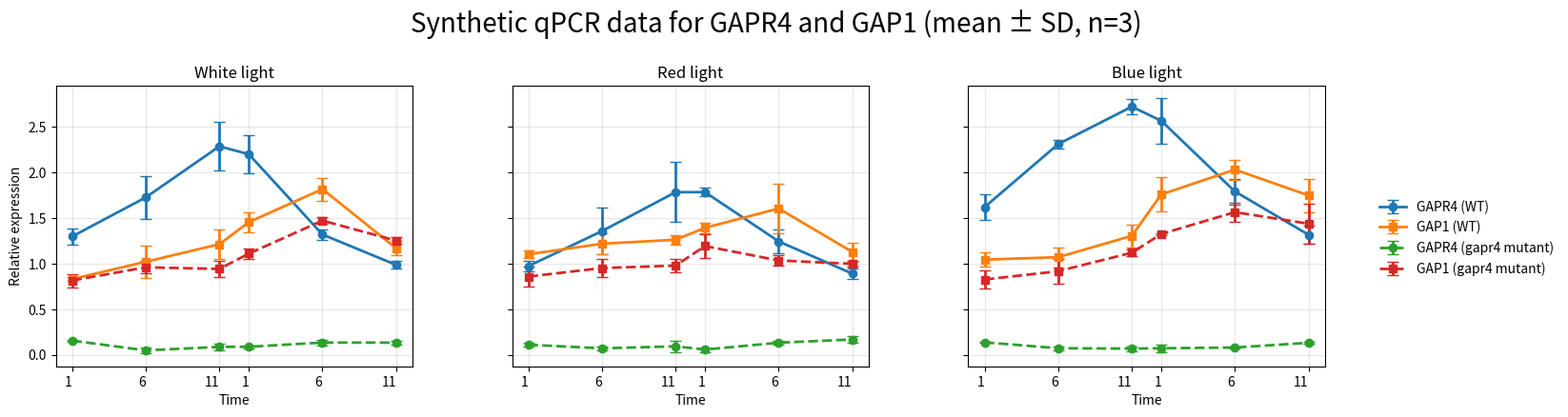
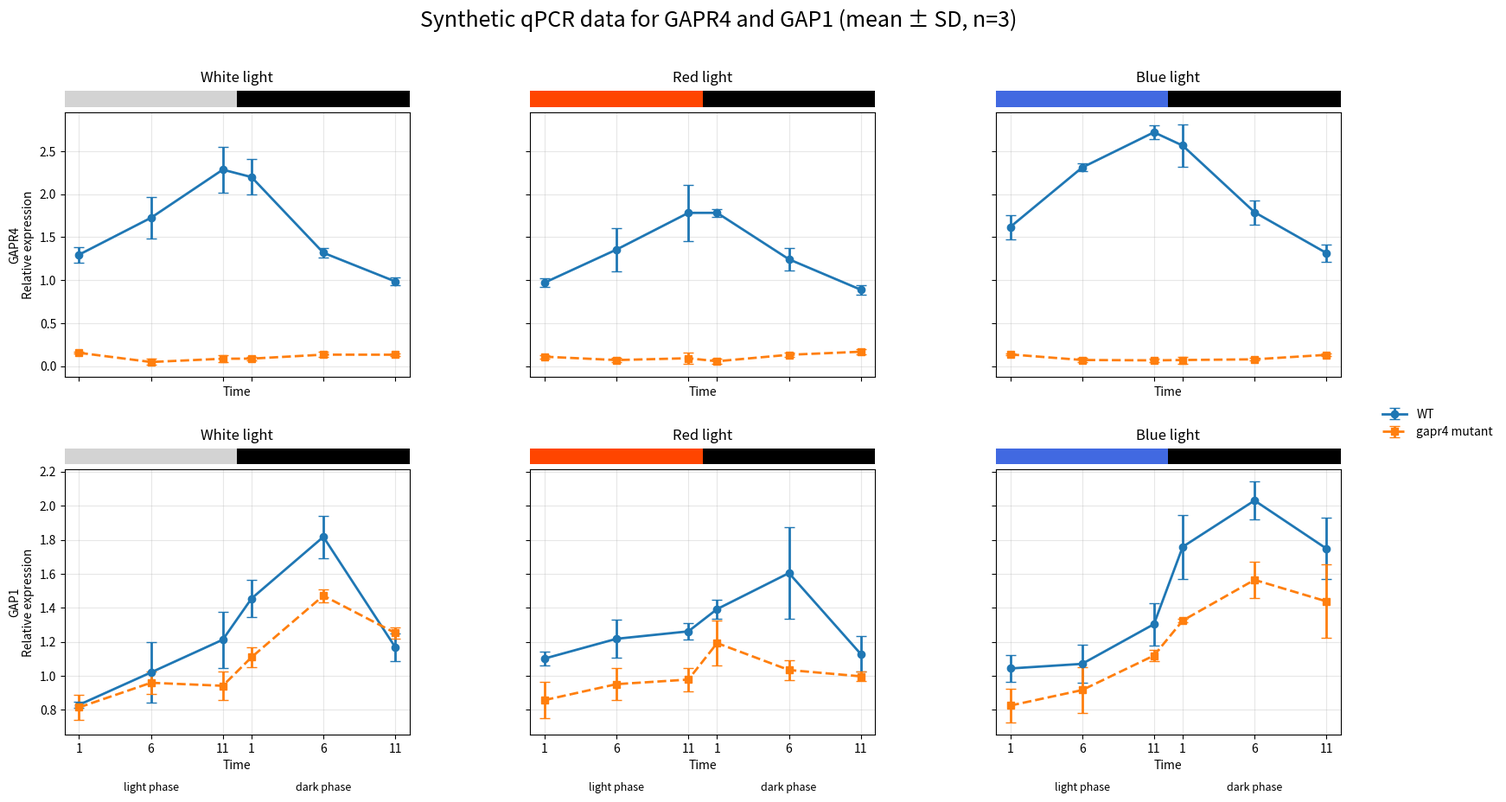
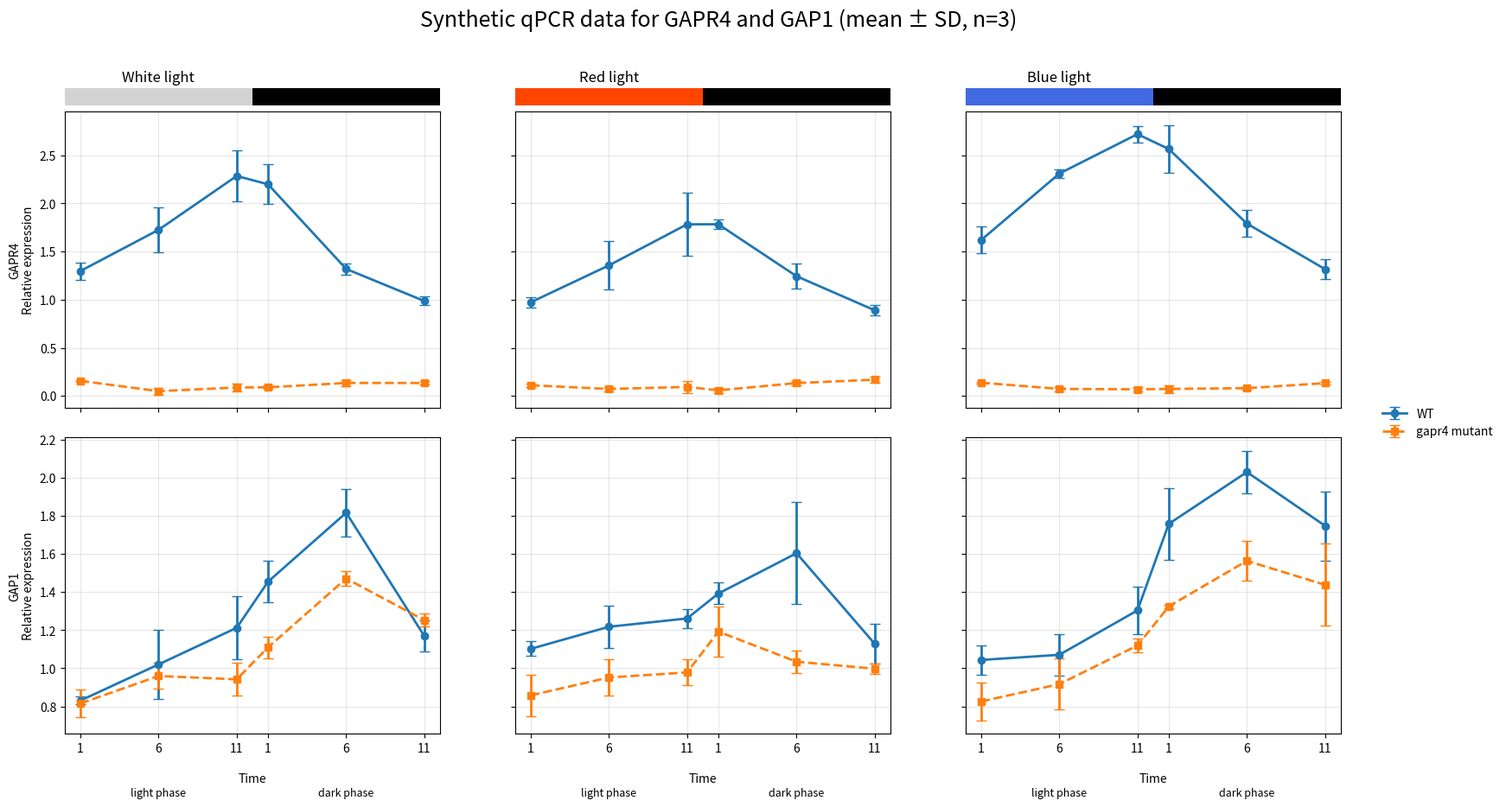
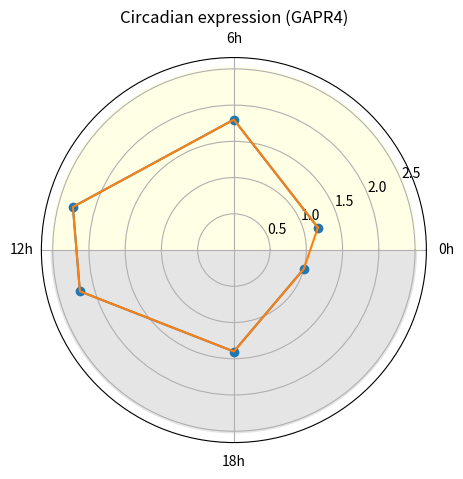

These charts were generated, in order, by the following Python code:
# -*- coding: utf-8 -*-
"""
Created on Tue Mar 24 12:09:28 2026

@author: wiewe372
"""

import numpy as np
import matplotlib.pyplot as plt
from matplotlib.patches import Rectangle
from matplotlib.transforms import blended_transform_factory

# Reproducibility
np.random.seed(42)

# True numeric x positions (correct distances)
x = np.array([1, 6, 11, 13, 18, 23])

# Labels shown on the axis
x_labels = ["1", "6", "11", "1", "6", "11"]


# Base expression patterns (synthetic, biology-inspired)
base_data = {
    "White": {
        "WT": {
            "GAPR4": np.array([1.2, 1.8, 2.4, 2.1, 1.4, 1.0]),
            "GAP1":  np.array([0.9, 1.0, 1.2, 1.5, 1.8, 1.3]),
        },
        "gapr4 mutant": {
            "GAPR4": np.array([0.15, 0.10, 0.12, 0.10, 0.14, 0.11]),
            "GAP1":  np.array([0.8, 0.9, 1.0, 1.2, 1.4, 1.1]),
        },
    },
    "Red": {
        "WT": {
            "GAPR4": np.array([1.0, 1.4, 1.9, 1.7, 1.2, 0.9]),
            "GAP1":  np.array([1.1, 1.2, 1.3, 1.4, 1.6, 1.2]),
        },
        "gapr4 mutant": {
            "GAPR4": np.array([0.10, 0.08, 0.10, 0.09, 0.11, 0.10]),
            "GAP1":  np.array([0.9, 1.0, 1.0, 1.1, 1.2, 1.0]),
        },
    },
    "Blue": {
        "WT": {
            "GAPR4": np.array([1.5, 2.2, 3.0, 2.6, 1.8, 1.3]),
            "GAP1":  np.array([1.0, 1.1, 1.3, 1.7, 2.0, 1.5]),
        },
        "gapr4 mutant": {
            "GAPR4": np.array([0.12, 0.10, 0.09, 0.08, 0.10, 0.11]),
            "GAP1":  np.array([0.85, 0.95, 1.05, 1.25, 1.5, 1.2]),
        },
    },
}

# Generate 3 biological replicates
replicate_data = {}
n_reps = 3

for light in base_data:
    replicate_data[light] = {}
    for genotype in base_data[light]:
        replicate_data[light][genotype] = {}
        for gene in base_data[light][genotype]:
            base = base_data[light][genotype][gene]

            # Add noise: a bit proportional to the signal, plus a small baseline
            noise_sd = 0.08 * base + 0.03
            reps = np.array([
                np.clip(base + np.random.normal(0, noise_sd), 0, None)
                for _ in range(n_reps)
            ])

            replicate_data[light][genotype][gene] = reps

# Compute mean and standard deviation
mean_data = {}
sd_data = {}

for light in replicate_data:
    mean_data[light] = {}
    sd_data[light] = {}
    for genotype in replicate_data[light]:
        mean_data[light][genotype] = {}
        sd_data[light][genotype] = {}
        for gene in replicate_data[light][genotype]:
            reps = replicate_data[light][genotype][gene]
            mean_data[light][genotype][gene] = reps.mean(axis=0)
            sd_data[light][genotype][gene] = reps.std(axis=0, ddof=1)

# -------------------------------------------------------
# togehter (1 x 3)


# Fixed layout settings for consistency
RIGHT_MARGIN = 0.82
LEGEND_X = 0.845

fig, axes = plt.subplots(1, 3, figsize=(18, 5), sharey=True)

colors = {
    "GAPR4 (WT)": "tab:blue",
    "GAP1 (WT)": "tab:orange",
    "GAPR4 (gapr4 mutant)": "tab:green",
    "GAP1 (gapr4 mutant)": "tab:red",
}

styles = {
    "GAPR4 (WT)": "-o",
    "GAP1 (WT)": "-s",
    "GAPR4 (gapr4 mutant)": "--o",
    "GAP1 (gapr4 mutant)": "--s",
}

for ax, light in zip(axes, ["White", "Red", "Blue"]):
    series = {
        "GAPR4 (WT)": mean_data[light]["WT"]["GAPR4"],
        "GAP1 (WT)": mean_data[light]["WT"]["GAP1"],
        "GAPR4 (gapr4 mutant)": mean_data[light]["gapr4 mutant"]["GAPR4"],
        "GAP1 (gapr4 mutant)": mean_data[light]["gapr4 mutant"]["GAP1"],
    }
    errors = {
        "GAPR4 (WT)": sd_data[light]["WT"]["GAPR4"],
        "GAP1 (WT)": sd_data[light]["WT"]["GAP1"],
        "GAPR4 (gapr4 mutant)": sd_data[light]["gapr4 mutant"]["GAPR4"],
        "GAP1 (gapr4 mutant)": sd_data[light]["gapr4 mutant"]["GAP1"],
    }

    for label in series:
        linestyle = "--" if "mutant" in label else "-"
        marker = "o" if "GAPR4" in label else "s"

        ax.errorbar(
            x, series[label], yerr=errors[label],
            color=colors[label],
            linestyle=linestyle,
            marker=marker,
            linewidth=2,
            markersize=6,
            capsize=4,
            label=label
        )

    ax.set_title(f"{light} light")
    ax.set_xticks(x)
    ax.set_xticklabels(x_labels, rotation=0, ha="right")
    ax.set_xlabel("Time")
    ax.grid(alpha=0.3)

axes[0].set_ylabel("Relative expression")
fig.suptitle("Synthetic qPCR data for GAPR4 and GAP1 (mean ± SD, n=3)", fontsize=20)

handles, labels = axes[0].get_legend_handles_labels()

fig.subplots_adjust(
    left=0.08, right=RIGHT_MARGIN, top=0.82, bottom=0.23,
    wspace=0.28
)

fig.legend(
    handles, labels,
    loc="center left",
    bbox_to_anchor=(LEGEND_X, 0.5),
    bbox_transform=fig.transFigure,
    frameon=False
)
plt.savefig("synthetic_qpcr_replicates.png", dpi=300, bbox_inches="tight")
plt.show()


# ------------------------------------------------------------------
# seperate (2 x 3)

# Fixed layout settings for consistency
RIGHT_MARGIN = 0.82
LEGEND_X = 0.845

lights = ["White", "Red", "Blue"]
genes = ["GAPR4", "GAP1"]
markers = {"WT": "o", "gapr4 mutant": "s"}
linestyles = {"WT": "-", "gapr4 mutant": "--"}

# Colors for condition bars
light_phase_colors = {
    "White": "lightgray",   # or "white" but gray is visible
    "Red": "orangered",
    "Blue": "royalblue",
}

fig, axes = plt.subplots(2, 3, figsize=(18, 10), sharex=True, sharey="row")

for col, light in enumerate(lights):
    for row, gene in enumerate(genes):
        ax = axes[row, col]

        for genotype in ["WT", "gapr4 mutant"]:
            y = mean_data[light][genotype][gene]
            yerr = sd_data[light][genotype][gene]

            ax.errorbar(
                x, y, yerr=yerr,
                marker=markers[genotype],
                linestyle=linestyles[genotype],
                linewidth=2,
                markersize=6,
                capsize=4,
                label=genotype
            )
            
        ax.set_title(f"{light} light", pad=25)
        ax.set_xlim(0, 24)
        ax.set_xticks(x)
        ax.set_xticklabels(x_labels)
        ax.set_xlabel("Time")
        ax.grid(alpha=0.3)

        # Add top phase bar using data coords for x and axes coords for y
        trans = blended_transform_factory(ax.transData, ax.transAxes)
        bar_y = 1.02
        bar_h = 0.06

        ax.add_patch(Rectangle(
            (0, bar_y), 12, bar_h,
            transform=trans,
            facecolor=light_phase_colors[light],
            edgecolor="none",
            clip_on=False,
            zorder=10
        ))

        ax.add_patch(Rectangle(
            (12, bar_y), 12, bar_h,
            transform=trans,
            facecolor="black",
            edgecolor="none",
            clip_on=False,
            zorder=10
        ))

        if col == 0:
            ax.set_ylabel(f"{gene}\nRelative expression")

        # Optional phase labels only on bottom row
        if row == 1:
            ax.text(6, -0.18, "light phase",
                    transform=ax.get_xaxis_transform(),
                    ha="center", va="top", fontsize=9)
            ax.text(18, -0.18, "dark phase",
                    transform=ax.get_xaxis_transform(),
                    ha="center", va="top", fontsize=9)

# Shared legend
handles, labels = axes[0, 0].get_legend_handles_labels()
fig.legend(handles, labels, loc="center left", bbox_to_anchor=(0.92, 0.5), frameon=False)

fig.suptitle("Synthetic qPCR data for GAPR4 and GAP1 (mean ± SD, n=3)", fontsize=18)
fig.subplots_adjust(left=0.08, right=0.9, top=0.86, bottom=0.14, wspace=0.35, hspace=0.35)
#plt.tight_layout(rect=[0, 0.03, 0.9, 0.95])
plt.savefig("synthetic_qpcr_2x3_panels.png", dpi=300, bbox_inches="tight")
plt.show()


# only top plot has the bars 
# --------------------------------------------

fig, axes = plt.subplots(2, 3, figsize=(18, 10), sharex=True, sharey="row")

for col, light in enumerate(lights):
    for row, gene in enumerate(genes):
        ax = axes[row, col]

        for genotype in ["WT", "gapr4 mutant"]:
            y = mean_data[light][genotype][gene]
            yerr = sd_data[light][genotype][gene]

            ax.errorbar(
                x, y, yerr=yerr,
                marker=markers[genotype],
                linestyle=linestyles[genotype],
                linewidth=2,
                markersize=6,
                capsize=4,
                label=genotype
            )
        
        ax.grid(alpha=0.3)
        
        # Optional phase labels only on bottom row
        if row == 1:
            ax.text(6, -0.18, "light phase",
                    transform=ax.get_xaxis_transform(),
                    ha="center", va="top", fontsize=9)
            ax.text(18, -0.18, "dark phase",
                    transform=ax.get_xaxis_transform(),
                    ha="center", va="top", fontsize=9)
            ax.set_xlabel("Time", labelpad=15)
            
            
        if row == 0:
            ax.set_title(f"{light} light", pad=25, x = 0.25)
            ax.set_xlim(0, 24)
            ax.set_xticks(x)
            ax.set_xticklabels(x_labels)
            
    
            # Add top phase bar using data coords for x and axes coords for y
            trans = blended_transform_factory(ax.transData, ax.transAxes)
            bar_y = 1.02
            bar_h = 0.06
    
            ax.add_patch(Rectangle(
                (0, bar_y), 12, bar_h,
                transform=trans,
                facecolor=light_phase_colors[light],
                edgecolor="none",
                clip_on=False,
                zorder=10
            ))
    
            ax.add_patch(Rectangle(
                (12, bar_y), 12, bar_h,
                transform=trans,
                facecolor="black",
                edgecolor="none",
                clip_on=False,
                zorder=10
            ))

        if col == 0:
            ax.set_ylabel(f"{gene}\nRelative expression")

        
# Shared legend
handles, labels = axes[0, 0].get_legend_handles_labels()
fig.legend(handles, labels, loc="center left", bbox_to_anchor=(0.92, 0.5), frameon=False)

fig.suptitle("Synthetic qPCR data for GAPR4 and GAP1 (mean ± SD, n=3)", fontsize=18)
fig.subplots_adjust(left=0.08, right=0.9, top=0.86, bottom=0.14, wspace=0.20, hspace=0.1)
#plt.tight_layout(rect=[0, 0.03, 0.9, 0.95])
plt.savefig("synthetic_qpcr_2x3_panels_one_bar.png", dpi=300, bbox_inches="tight")
plt.show()


# ----------------------------------------
# circadian test



# time points
x = np.array([1, 6, 11, 13, 18, 23])
theta = 2 * np.pi * x / 24

# example data (replace with yours)
y = np.array([1.2, 1.8, 2.3, 2.2, 1.4, 1.0])

fig = plt.figure(figsize=(5, 5))
ax = fig.add_subplot(111, polar=True)

# plot line
ax.plot(theta, y, marker='o')

# close the circle (important!)
ax.plot(np.append(theta, theta[0]),
        np.append(y, y[0]))

# set labels
ax.set_xticks(2 * np.pi * np.array([0, 6, 12, 18]) / 24)
ax.set_xticklabels(["0h", "6h", "12h", "18h"])

ax.set_title("Circadian expression (GAPR4)")

# light phase (0–12h)
ax.bar(
    x=0,
    height=max(y)*1.1,
    width=np.pi,
    bottom=0,
    color="yellow",
    alpha=0.1,
    align="edge"
)

# dark phase (12–24h)
ax.bar(
    x=np.pi,
    height=max(y)*1.1,
    width=np.pi,
    bottom=0,
    color="black",
    alpha=0.1,
    align="edge"
# %%
)


plt.show()
